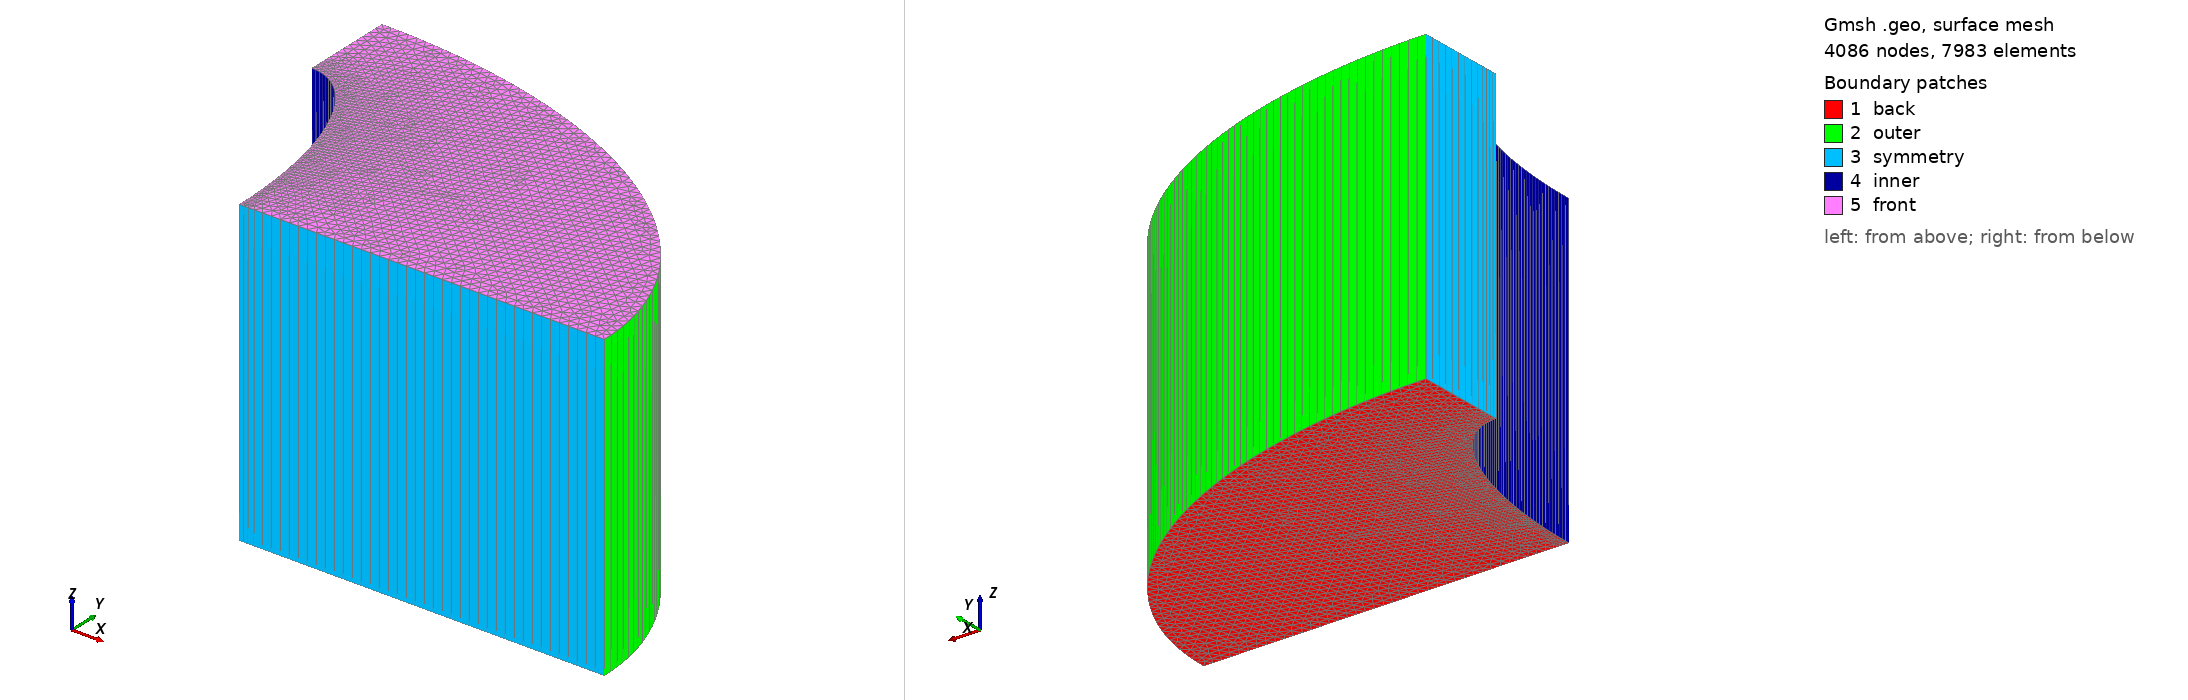

Gmsh geometry script, surface-meshed: 4086 nodes, 7983 surface elements. Boundary patches (legend numbers): 1 back, 2 outer, 3 symmetry, 4 inner, 5 front. Left view from above one corner, right view from below the opposite corner. Legend entries are the model's physical surfaces. The drawing asked Gmsh for element sizes between 1% and 20% of the model's largest extent; the script's own settings can give other sizes.

=== elliptic.geo (drawn) ===
a0=.3;
b0=.7;
a1=1.5;

thick = 0;  //0
fluid = 0.03; //0.04
bound = 0.0002;//0.005

Point(1) = {0,  0, 0};
Point(2) = {a0,  0, 0};
Point(3) = {0 , b0, 0};
Point(4) = {a1,  0, 0};
Point(5) = {0 ,  1, 0};
Ellipse(1) = {2,1,3,3};
Ellipse(2) = {4,1,5,5};
Line(3)   = {2,4};
Line(4)   = {3,5};

Line Loop(5) = {2, -4, -1, 3};
Plane Surface(6) = {5};

Field[1] = Attractor;
Point(10) = {0, b0+0.02, 0};
Line(10)  = {3, 10};
Field[1].EdgesList = {1,10};
Field[1].NNodesByEdge = 1000;

Field[2] = Threshold;
Field[2].IField = 1;
Field[2].LcMin = bound;
Field[2].LcMax = fluid;
Field[2].DistMin = thick;
Field[2].DistMax = .05; //2.5

Background Field = 2;


Extrude {0, 0, 1} {
  Surface{6};
  Layers{1};
  Recombine;
}

Physical Volume("internal") = {1};
Physical Surface("front") = {32};
Physical Surface("back") = {6};
Physical Surface("inner") = {27};
Physical Surface("outer") = {19};
Physical Surface("symmetry") = {23, 31};
